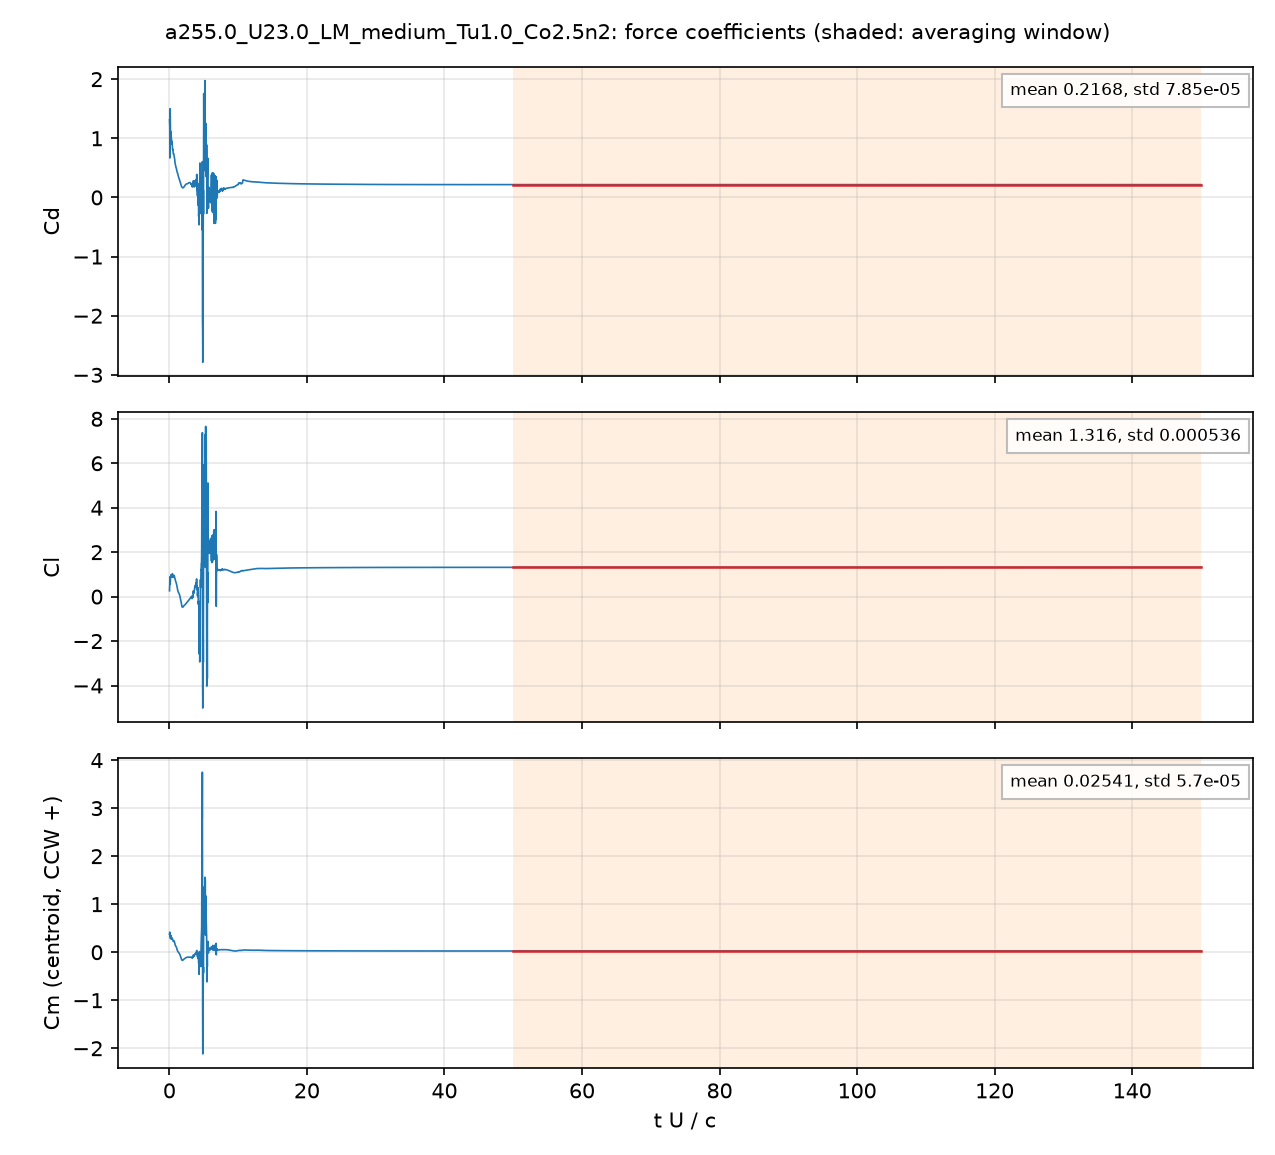

Source data for this figure (header and first rows):
# a255.0_U23.0_LM_medium_Tu1.0_Co2.5n2: …, q = 0.5 U^2, A = c dz, c = 0.048 m; Cm about the centroid, CCW +
# averaging window t U/c = 50 .. 150; de…
t_s, t_U_over_c, Cd, Cl, Cm_z_ccw, Cd_pressure, Cd_viscous
4.1649548e-05, 0.01996, 1.312, 0.2604, 0.3744, 1.254, 0.05876
0.0001253, 0.06002, 1.201, 0.5695, 0.4189, 1.157, 0.0436
0.0001672, 0.0801, 0.6671, 0.8883, 0.3269, 0.6299, 0.03724
0.0002507, 0.1201, 1.5, 0.5663, 0.3649, 1.47, 0.0299
0.0002926, 0.1402, 1.29, 0.6711, 0.3156, 1.264, 0.02608
0.0003759, 0.1801, 0.9463, 0.8751, 0.2891, 0.9243, 0.02204
0.0004172, 0.1999, 1.084, 0.8747, 0.3284, 1.062, 0.02175
0.0005008, 0.2399, 1.053, 0.9858, 0.337, 1.033, 0.01958
0.0005431, 0.2602, 1.023, 0.9892, 0.3202, 1.005, 0.01819
0.0006261, 0.3, 0.9922, 0.8993, 0.2933, 0.9754, 0.01681
0.0006681, 0.3201, 0.9199, 0.8844, 0.2798, 0.9042, 0.01565
0.0007519, 0.3603, 0.9199, 0.887, 0.2743, 0.9063, 0.01361
0.0007932, 0.3801, 0.9463, 0.9132, 0.2809, 0.933, 0.01322
0.000876, 0.4197, 0.9029, 1.014, 0.2923, 0.89, 0.01295
0.0009184, 0.4401, 0.8503, 1.032, 0.2867, 0.8377, 0.0126
0.001002, 0.4801, 0.8099, 0.971, 0.2651, 0.7982, 0.01164
0.001044, 0.5003, 0.8144, 0.9209, 0.2554, 0.8033, 0.01117
0.001127, 0.5399, 0.7762, 0.8708, 0.2358, 0.7661, 0.01013
0.001168, 0.5598, 0.7486, 0.8647, 0.2278, 0.739, 0.009568
0.001252, 0.5997, 0.7346, 0.8766, 0.2246, 0.7258, 0.008825
0.001293, 0.6198, 0.7383, 0.8909, 0.2285, 0.7296, 0.008668
0.001378, 0.6605, 0.7181, 0.9383, 0.238, 0.7096, 0.008517
0.001419, 0.68, 0.6961, 0.9572, 0.2376, 0.6877, 0.008373
0.001503, 0.7203, 0.6788, 0.9298, 0.2264, 0.6709, 0.007969
0.001543, 0.7395, 0.6716, 0.9048, 0.2174, 0.6638, 0.007766
0.001629, 0.7805, 0.6359, 0.8425, 0.1926, 0.6287, 0.007229
0.00167, 0.8002, 0.608, 0.8176, 0.1788, 0.6011, 0.006902
0.001752, 0.8395, 0.5744, 0.7587, 0.1548, 0.5682, 0.006272
0.001794, 0.8595, 0.5663, 0.7308, 0.1459, 0.5603, 0.006019
0.001877, 0.8995, 0.5446, 0.6955, 0.1336, 0.539, 0.005596
0.00192, 0.9202, 0.5287, 0.68, 0.1282, 0.5233, 0.005376
0.002003, 0.9599, 0.5076, 0.6527, 0.12, 0.5026, 0.004991
0.002044, 0.9794, 0.5047, 0.635, 0.1164, 0.4998, 0.004838
0.002127, 1.019, 0.4921, 0.593, 0.1056, 0.4874, 0.004637
0.002169, 1.039, 0.4801, 0.5748, 0.09951, 0.4755, 0.004549
0.002255, 1.08, 0.4528, 0.5136, 0.0785, 0.4485, 0.004367
0.002296, 1.1, 0.4427, 0.4742, 0.06633, 0.4383, 0.004364
0.002378, 1.14, 0.4275, 0.3901, 0.04382, 0.423, 0.004535
0.00242, 1.16, 0.4183, 0.3596, 0.03566, 0.4136, 0.00467
0.002504, 1.2, 0.4028, 0.3078, 0.02384, 0.3982, 0.004654
0.002546, 1.22, 0.3963, 0.285, 0.01849, 0.3918, 0.004493
0.002628, 1.259, 0.3833, 0.2369, 0.007991, 0.3792, 0.004086
0.002671, 1.28, 0.3728, 0.2181, 0.002839, 0.369, 0.003815
0.002755, 1.32, 0.3503, 0.1912, -0.006083, 0.347, 0.003207
0.002797, 1.34, 0.3426, 0.1783, -0.009497, 0.3396, 0.002944
0.00288, 1.38, 0.3313, 0.1601, -0.01387, 0.3286, 0.002613
0.002922, 1.4, 0.325, 0.1488, -0.01639, 0.3224, 0.002546
0.003004, 1.439, 0.3106, 0.1201, -0.02379, 0.308, 0.002582
0.003046, 1.46, 0.3042, 0.1025, -0.02831, 0.3016, 0.002678
0.003131, 1.5, 0.2922, 0.05984, -0.03908, 0.2892, 0.002953
0.003171, 1.52, 0.2848, 0.03423, -0.04594, 0.2817, 0.003116
0.003256, 1.56, 0.2674, -0.02327, -0.062, 0.2638, 0.00361
0.003298, 1.58, 0.2622, -0.04811, -0.068, 0.2582, 0.004018
0.00338, 1.62, 0.2502, -0.09001, -0.08026, 0.2454, 0.004826
0.003422, 1.64, 0.24, -0.1182, -0.08951, 0.2348, 0.005185
0.003506, 1.68, 0.2182, -0.1879, -0.1108, 0.2124, 0.005779
0.003548, 1.7, 0.2097, -0.2241, -0.1203, 0.2037, 0.006004
0.003632, 1.74, 0.195, -0.2999, -0.1378, 0.1886, 0.006331
... 4,942 more rows
